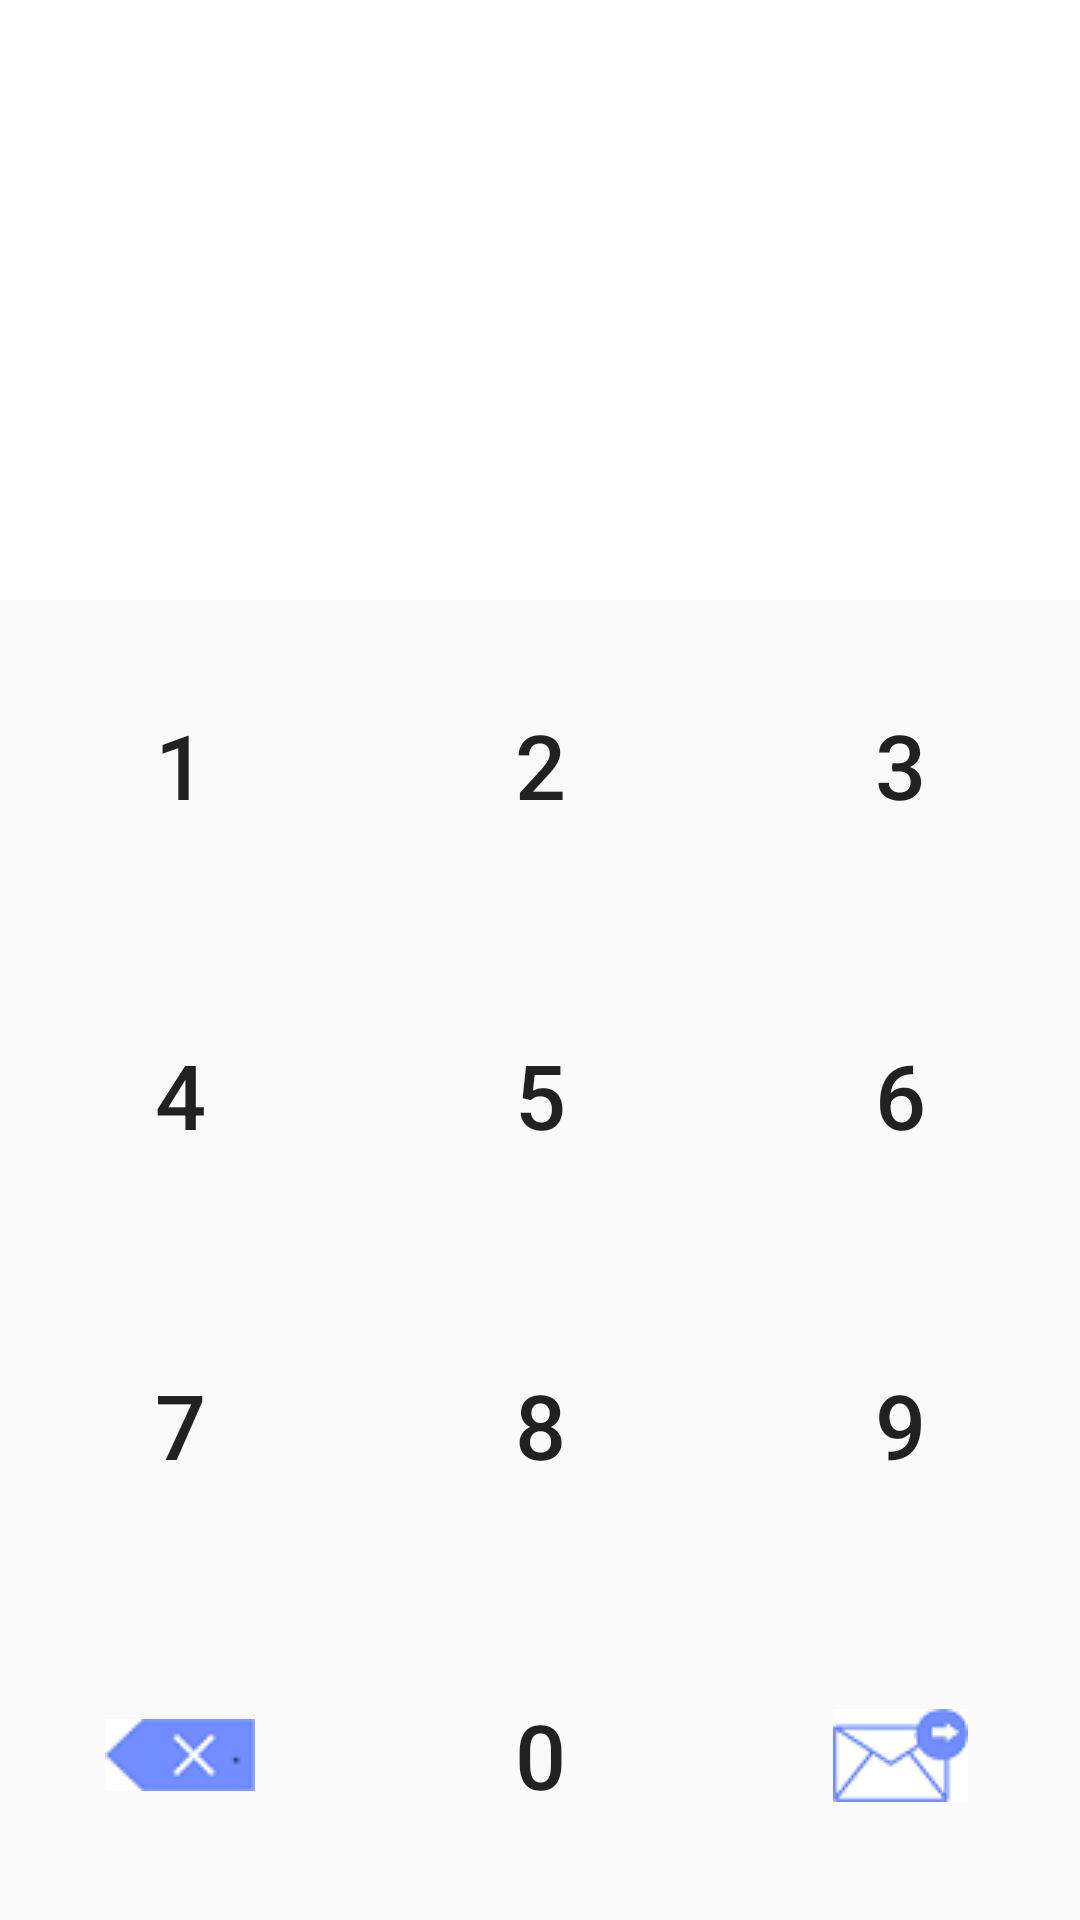

Android layout source for this screen:
<!-- AndroidManifest.xml: application theme AppTheme -->
<!-- res/layout/act_tablet.xml -->
<?xml version="1.0" encoding="utf-8"?>
<androidx.constraintlayout.widget.ConstraintLayout xmlns:android="http://schemas.android.com/apk/res/android"
    xmlns:app="http://schemas.android.com/apk/res-auto"
    xmlns:tools="http://schemas.android.com/tools"
    android:layout_width="match_parent"
    android:layout_height="match_parent"
    tools:context=".act.TabletAct">

    <TextView
        android:id="@+id/student_code_txt"
        android:layout_width="0dp"
        android:layout_height="200dp"
        android:gravity="center"
        android:textSize="40sp"
        android:background="#FFFFFF"
        app:layout_constraintEnd_toEndOf="parent"
        app:layout_constraintHorizontal_bias="0.0"
        app:layout_constraintStart_toStartOf="parent"
        app:layout_constraintTop_toTopOf="parent"
        android:maxLength="4"
        tools:ignore="MissingConstraints" />

    <Button
        android:id="@+id/tel1"
        android:layout_width="0dp"
        android:layout_height="0dp"
        android:background="@drawable/buttonshape"
        android:text="@string/tel1"
        android:textSize="30sp"
        android:stateListAnimator="@null"
        app:layout_constraintBottom_toTopOf="@+id/tel4"
        app:layout_constraintEnd_toStartOf="@+id/tel2"
        app:layout_constraintStart_toStartOf="parent"
        app:layout_constraintTop_toBottomOf="@+id/student_code_txt"
        />

    <Button
        android:id="@+id/tel2"
        android:layout_width="0dp"
        android:layout_height="0dp"
        android:background="@drawable/buttonshape"
        android:text="@string/tel2"
        android:textSize="30sp"
        android:stateListAnimator="@null"
        app:layout_constraintStart_toEndOf="@+id/tel1"
        app:layout_constraintEnd_toStartOf="@+id/tel3"
        app:layout_constraintTop_toTopOf="@+id/tel1"
        app:layout_constraintBottom_toTopOf="@+id/tel5" />

    <Button
        android:id="@+id/tel3"
        android:layout_width="0dp"
        android:layout_height="0dp"
        android:background="@drawable/buttonshape"
        android:text="@string/tel3"
        android:textSize="30sp"
        android:stateListAnimator="@null"
        app:layout_constraintEnd_toEndOf="parent"
        app:layout_constraintStart_toEndOf="@+id/tel2"
        app:layout_constraintTop_toTopOf="@+id/tel2"
        app:layout_constraintBottom_toTopOf="@+id/tel6"/>

    <Button
        android:id="@+id/tel4"
        android:layout_width="0dp"
        android:layout_height="0dp"
        android:background="@drawable/buttonshape"
        android:text="@string/tel4"
        android:textSize="30sp"
        android:stateListAnimator="@null"
        app:layout_constraintBottom_toTopOf="@+id/tel7"
        app:layout_constraintEnd_toStartOf="@+id/tel5"
        app:layout_constraintStart_toStartOf="parent"
        app:layout_constraintTop_toBottomOf="@+id/tel1" />

    <Button
        android:id="@+id/tel5"
        android:layout_width="0dp"
        android:layout_height="0dp"
        android:background="@drawable/buttonshape"
        android:text="@string/tel5"
        android:textSize="30sp"
        android:stateListAnimator="@null"
        app:layout_constraintStart_toEndOf="@+id/tel4"
        app:layout_constraintEnd_toStartOf="@+id/tel6"
        app:layout_constraintTop_toBottomOf="@+id/tel2"
        app:layout_constraintBottom_toTopOf="@+id/tel8"/>

    <Button
        android:id="@+id/tel6"
        android:layout_width="0dp"
        android:layout_height="0dp"
        android:background="@drawable/buttonshape"
        android:text="@string/tel6"
        android:textSize="30sp"
        android:stateListAnimator="@null"
        app:layout_constraintEnd_toEndOf="parent"
        app:layout_constraintStart_toEndOf="@+id/tel5"
        app:layout_constraintTop_toBottomOf="@+id/tel3"
        app:layout_constraintBottom_toTopOf="@+id/tel9"/>

    <Button
        android:id="@+id/tel7"
        android:layout_width="0dp"
        android:layout_height="0dp"
        android:background="@drawable/buttonshape"
        android:text="@string/tel7"
        android:textSize="30sp"
        android:stateListAnimator="@null"
        app:layout_constraintStart_toStartOf="parent"
        app:layout_constraintEnd_toStartOf="@+id/tel8"
        app:layout_constraintTop_toBottomOf="@+id/tel4"
        app:layout_constraintBottom_toTopOf="@+id/delete_btn"/>

    <Button
        android:id="@+id/tel8"
        android:layout_width="0dp"
        android:layout_height="0dp"
        android:background="@drawable/buttonshape"
        android:text="@string/tel8"
        android:textSize="30sp"
        android:stateListAnimator="@null"
        app:layout_constraintStart_toEndOf="@+id/tel7"
        app:layout_constraintEnd_toEndOf="@+id/tel9"
        app:layout_constraintTop_toBottomOf="@+id/tel5"
        app:layout_constraintBottom_toTopOf="@+id/tel0" />

    <Button
        android:id="@+id/tel9"
        android:layout_width="0dp"
        android:layout_height="0dp"
        android:background="@drawable/buttonshape"
        android:text="@string/tel9"
        android:textSize="30sp"
        android:stateListAnimator="@null"
        app:layout_constraintEnd_toEndOf="parent"
        app:layout_constraintStart_toEndOf="@+id/tel8"
        app:layout_constraintTop_toBottomOf="@+id/tel6"
        app:layout_constraintBottom_toTopOf="@+id/send_btn" />

    <ImageButton
        android:id="@+id/delete_btn"
        android:layout_width="0dp"
        android:layout_height="0dp"
        android:background="@drawable/buttonshape"
        android:src="@drawable/delete"
        android:textSize="30sp"
        app:layout_constraintBottom_toBottomOf="parent"
        app:layout_constraintEnd_toStartOf="@+id/tel0"
        app:layout_constraintStart_toStartOf="parent"
        app:layout_constraintTop_toBottomOf="@+id/tel7" />

    <Button
        android:id="@+id/tel0"
        android:layout_width="0dp"
        android:layout_height="0dp"
        android:background="@drawable/buttonshape"
        android:text="@string/tel0"
        android:textSize="30sp"
        android:stateListAnimator="@null"
        app:layout_constraintEnd_toEndOf="@+id/send_btn"
        app:layout_constraintStart_toEndOf="@+id/delete_btn"
        app:layout_constraintTop_toBottomOf="@+id/tel8"
        app:layout_constraintBottom_toBottomOf="parent" />

    <ImageButton
        android:id="@+id/send_btn"
        android:layout_width="0dp"
        android:layout_height="0dp"
        android:textSize="25sp"
        android:background="@drawable/buttonshape"
        android:src="@drawable/send"
        app:layout_constraintEnd_toEndOf="parent"
        app:layout_constraintStart_toEndOf="@+id/tel0"
        app:layout_constraintTop_toBottomOf="@+id/tel9"
        app:layout_constraintBottom_toBottomOf="parent"/>

</androidx.constraintlayout.widget.ConstraintLayout>
<!-- resources referenced by this layout -->
<resources>
  <!-- drawable delete: png bitmap (drawable, 19120 bytes) -->
  <!-- drawable send: png bitmap (drawable, 19514 bytes) -->
  <string name="tel0">0</string>
  <string name="tel1">1</string>
  <string name="tel2">2</string>
  <string name="tel3">3</string>
  <string name="tel4">4</string>
  <string name="tel5">5</string>
  <string name="tel6">6</string>
  <string name="tel7">7</string>
  <string name="tel8">8</string>
  <string name="tel9">9</string>
  <style name="AppTheme" parent="Theme.AppCompat.Light.NoActionBar">
          
          <item name="colorPrimary">@color/colorPrimary</item>
          <item name="colorPrimaryDark">@color/colorPrimaryDark</item>
          <item name="colorAccent">@color/colorAccent</item>
      </style>
  <color name="colorPrimary">#5b3ee8</color>
  <color name="colorPrimaryDark">#4933b3</color>
  <color name="colorAccent">#D81B60</color>
</resources>
